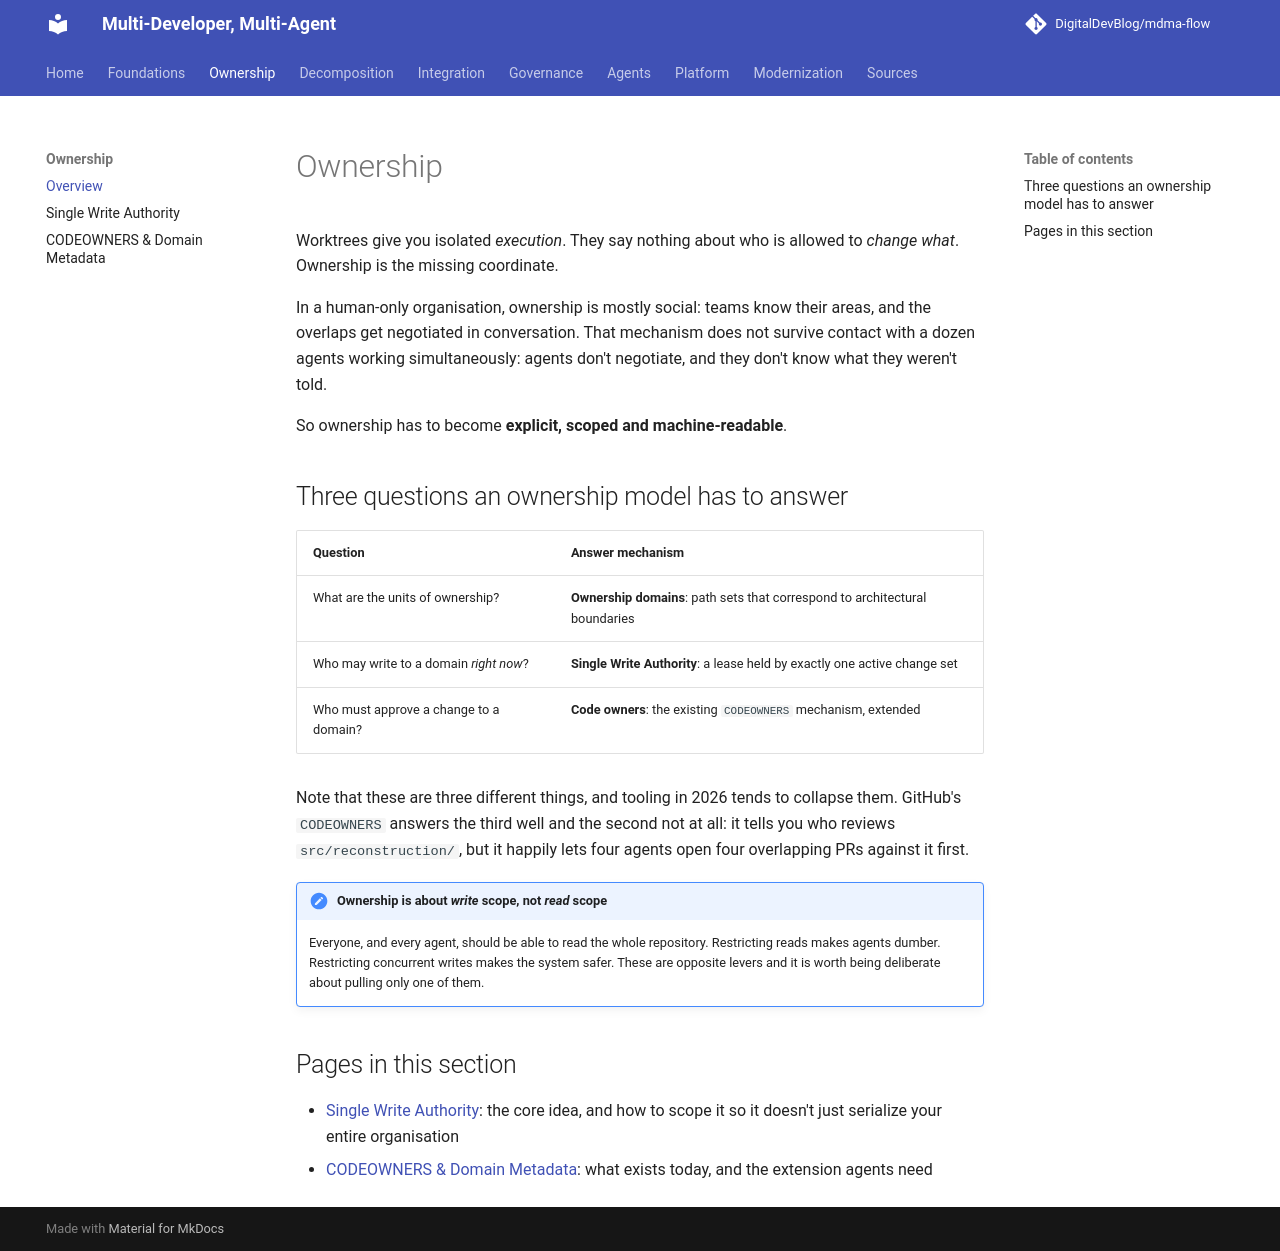

repository: DigitalDevBlog/mdma-flow · page: 0.1/ownership/index.html · generator: mkdocs

# Ownership

Worktrees give you isolated *execution*. They say nothing about who is allowed to *change what*.
Ownership is the missing coordinate.

In a human-only organisation, ownership is mostly social: teams know their areas, and the
overlaps get negotiated in conversation. That mechanism does not survive contact with a dozen
agents working simultaneously: agents don't negotiate, and they don't know what they weren't
told.

So ownership has to become **explicit, scoped and machine-readable**.

## Three questions an ownership model has to answer

| Question | Answer mechanism |
|----------|------------------|
| What are the units of ownership? | **Ownership domains**: path sets that correspond to architectural boundaries |
| Who may write to a domain *right now*? | **Single Write Authority**: a lease held by exactly one active change set |
| Who must approve a change to a domain? | **Code owners**: the existing `CODEOWNERS` mechanism, extended |

Note that these are three different things, and tooling in 2026 tends to collapse them. GitHub's
`CODEOWNERS` answers the third well and the second not at all: it tells you who reviews
`src/reconstruction/`, but it happily lets four agents open four overlapping PRs against it
first.

!!! note "Ownership is about *write* scope, not *read* scope"
    Everyone, and every agent, should be able to read the whole repository. Restricting reads
    makes agents dumber. Restricting concurrent writes makes the system safer. These are
    opposite levers and it is worth being deliberate about pulling only one of them.

## Pages in this section

* [Single Write Authority](single-write-authority.md): the core idea, and how to scope it so it
  doesn't just serialize your entire organisation
* [CODEOWNERS & Domain Metadata](codeowners.md): what exists today, and the extension agents
  need
